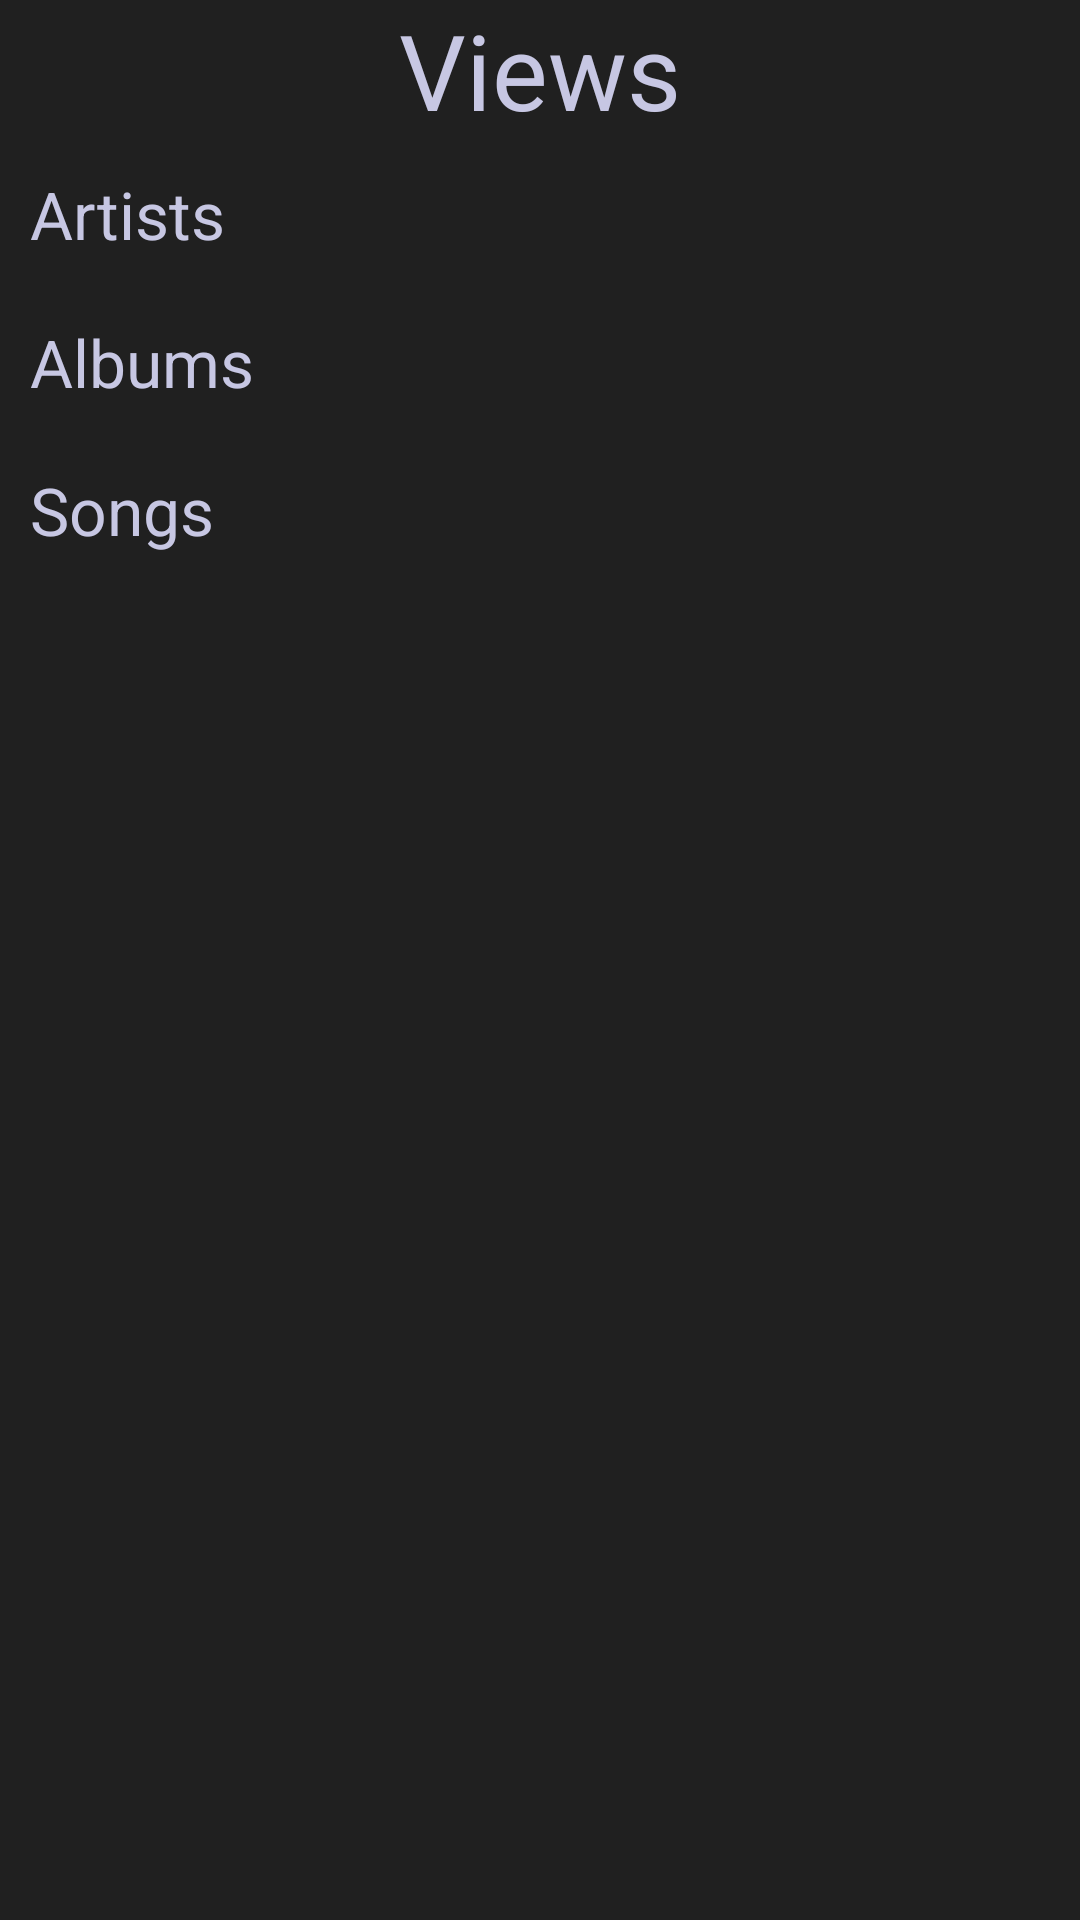

This screen was rendered from an Android layout file. Write that file and the resources it references.
<!-- AndroidManifest.xml: application theme DampTheme -->
<!-- res/layout/menu_fragment.xml -->
<?xml version="1.0" encoding="utf-8"?>
<LinearLayout xmlns:android="http://schemas.android.com/apk/res/android"
    android:layout_width="match_parent"
    android:layout_height="match_parent"
    android:orientation="vertical"
    android:background="#202020" >

    <TextView
        android:id="@+id/textView1"
        android:layout_width="wrap_content"
        android:layout_height="wrap_content"
        android:layout_gravity="center"
        android:textSize="35sp"
        android:textColor="#DFDFDFFF"
        android:text="@string/menu_views_title_name" />

    <TextView
        android:id="@+id/viewArtists"
        android:layout_width="wrap_content"
        android:layout_height="wrap_content"
        android:padding="10dp"
        android:paddingLeft="20dp"
        android:text="@string/menu_views_artists_name"
        android:textColor="#DFDFDFFF"
        android:textAppearance="?android:attr/textAppearanceLarge" />

    <TextView
        android:id="@+id/viewAlbums"
        android:layout_width="wrap_content"
        android:layout_height="wrap_content"
        android:padding="10dp"
        android:paddingLeft="20dp"
        android:text="@string/menu_views_albums_name"
        android:textColor="#DFDFDFFF"
        android:textAppearance="?android:attr/textAppearanceLarge" />

    <TextView
        android:id="@+id/viewSongs"
        android:layout_width="wrap_content"
        android:layout_height="wrap_content"
        android:padding="10dp"
        android:paddingLeft="20dp"
        android:text="@string/menu_views_songs_name"
        android:textColor="#DFDFDFFF"
        android:textAppearance="?android:attr/textAppearanceLarge" />

</LinearLayout>
<!-- resources referenced by this layout -->
<resources>
  <string name="menu_views_albums_name">Albums</string>
  <string name="menu_views_artists_name">Artists</string>
  <string name="menu_views_songs_name">Songs</string>
  <string name="menu_views_title_name">Views</string>
  <style name="DampTheme" parent="android:Theme.Holo.Light">
          <item name="android:windowTitleSize">50dp</item>
          <item name="android:windowActionBar">false</item>
      </style>
</resources>
